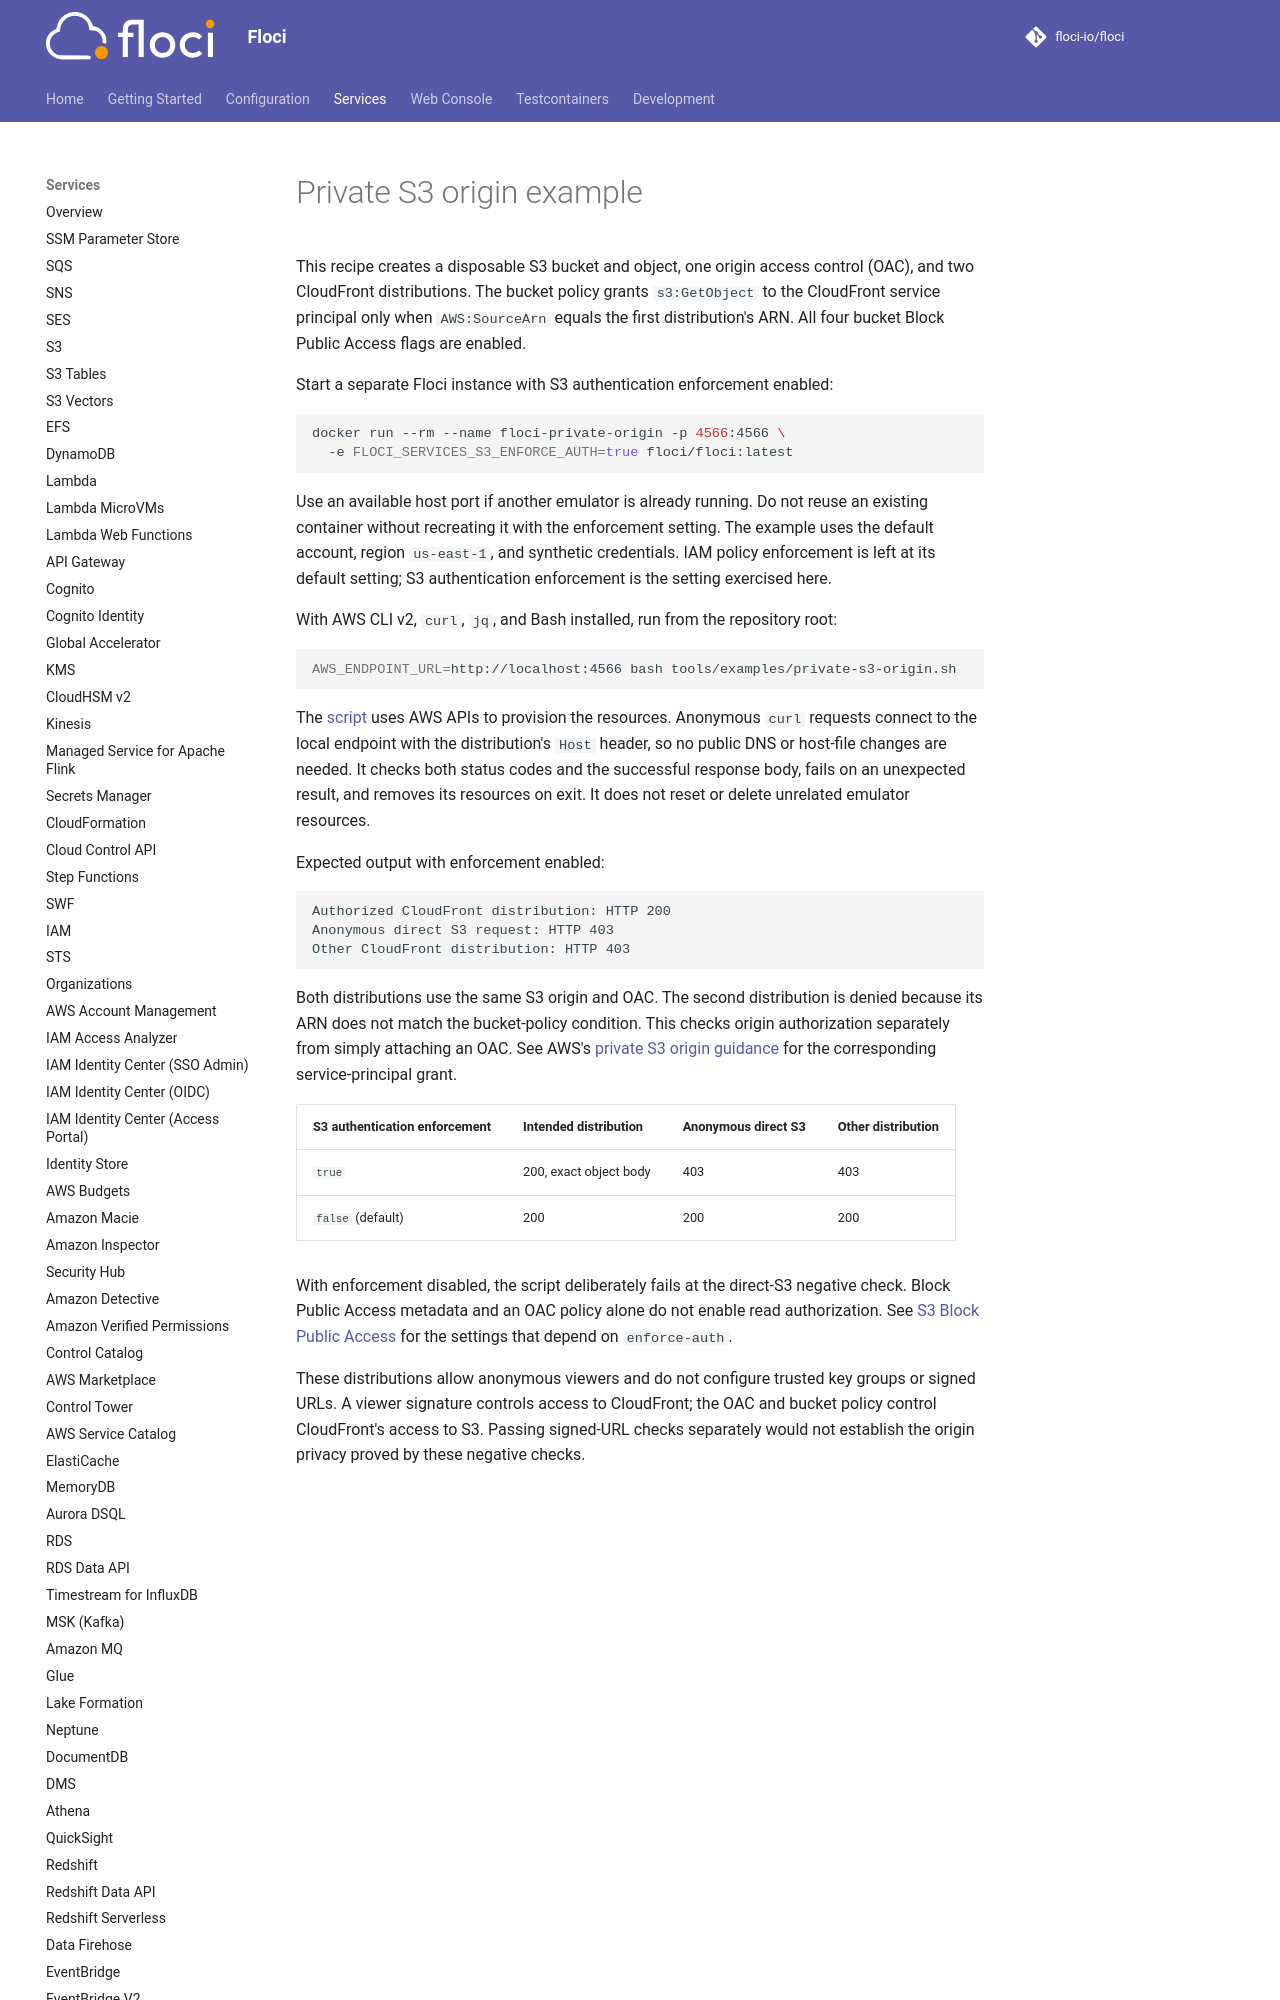

repository: 4Raisan/floci · page: services/cloudfront-private-origin/index.html · generator: mkdocs

# Private S3 origin example

This recipe creates a disposable S3 bucket and object, one origin access control
(OAC), and two CloudFront distributions. The bucket policy grants `s3:GetObject`
to the CloudFront service principal only when `AWS:SourceArn` equals the first
distribution's ARN. All four bucket Block Public Access flags are enabled.

Start a separate Floci instance with S3 authentication enforcement enabled:

```bash
docker run --rm --name floci-private-origin -p 4566:4566 \
  -e FLOCI_SERVICES_S3_ENFORCE_AUTH=true floci/floci:latest
```

Use an available host port if another emulator is already running. Do not reuse
an existing container without recreating it with the enforcement setting. The
example uses the default account, region `us-east-1`, and synthetic credentials.
IAM policy enforcement is left at its default setting; S3 authentication
enforcement is the setting exercised here.

With AWS CLI v2, `curl`, `jq`, and Bash installed, run from the repository root:

```bash
AWS_ENDPOINT_URL=http://localhost:4566 bash tools/examples/private-s3-origin.sh
```
